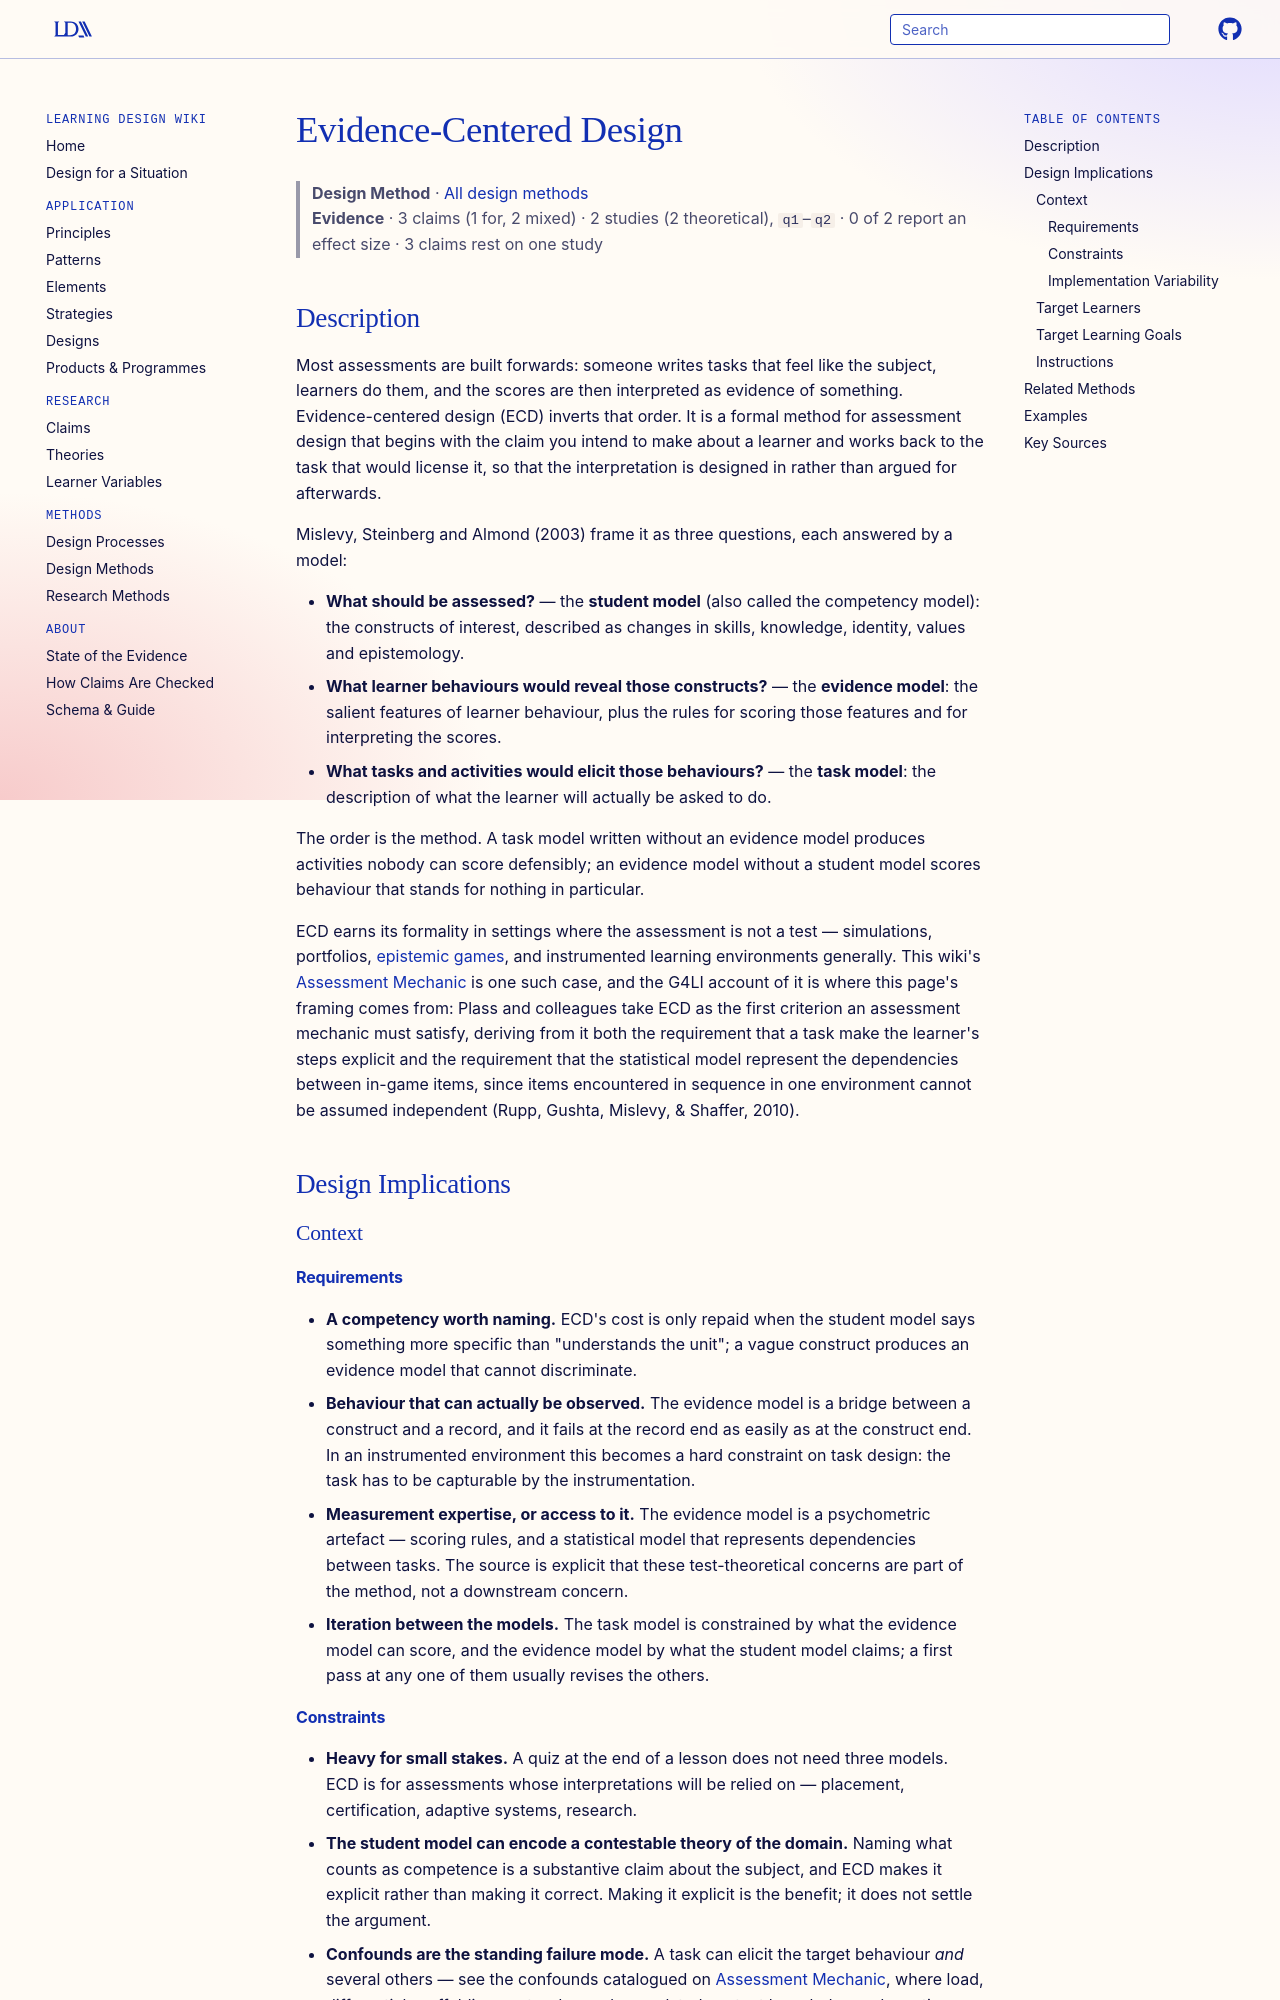

repository: Learning-Design-Alliance/learning-wiki · page: methods/evidence-centered-design/index.html · generator: mkdocs

---
type: method
id: evidence-centered-design
title: Evidence-Centered Design
description: A design method for assessment that works backwards from the claim you want to make — name the competency, then the observable behaviour that would be evidence for it, then the task that elicits that behaviour.
status: review
generated:
  by: claude/unspecified
  at: 2026-09-03
sources:
  - id: mislevy-2003
    resource: "https://doi.org/10.1207/s15366359mea0101_02"
    title: "Mislevy, R. J., Steinberg, L. S., & Almond, R. G. (2003). Focus article: On the structure of educational assessments. Measurement: Interdisciplinary Research and Perspectives, 1(1), 3-62."
    author: "Mislevy, R. J., Steinberg, L. S., & Almond, R. G."
  - id: plass-et-al-2011
    resource: "https://www.researchgate.net/publication/272815253_Learning_Mechanics_and_Assessment_Mechanics_for_Games_for_Learning"
    title: "Plass, J. L., Homer, B. D., Kinzer, C., Frye, J., & Perlin, K. (2011). Learning mechanics and assessment mechanics for games for learning (G4LI White Paper #01/2011, v0.1). Games for Learning Institute."
    author: "Plass, J. L., Homer, B. D., Kinzer, C., Frye, J., & Perlin, K."
---

# Evidence-Centered Design

> **Design Method** · [All design methods](index.md)
> **Evidence** · 3 claims (1 for, 2 mixed) · 2 studies (2 theoretical), `q1`–`q2` · 0 of 2 report an effect size · 3 claims rest on one study

## Description
Most assessments are built forwards: someone writes tasks that feel like the subject, learners do them, and the scores are then interpreted as evidence of something. Evidence-centered design (ECD) inverts that order. It is a formal method for assessment design that begins with the claim you intend to make about a learner and works back to the task that would license it, so that the interpretation is designed in rather than argued for afterwards.

Mislevy, Steinberg and Almond (2003) frame it as three questions, each answered by a model:

- **What should be assessed?** — the **student model** (also called the competency model): the constructs of interest, described as changes in skills, knowledge, identity, values and epistemology.
- **What learner behaviours would reveal those constructs?** — the **evidence model**: the salient features of learner behaviour, plus the rules for scoring those features and for interpreting the scores.
- **What tasks and activities would elicit those behaviours?** — the **task model**: the description of what the learner will actually be asked to do.

The order is the method. A task model written without an evidence model produces activities nobody can score defensibly; an evidence model without a student model scores behaviour that stands for nothing in particular.

ECD earns its formality in settings where the assessment is not a test — simulations, portfolios, [epistemic games](../patterns/epistemic-games.md), and instrumented learning environments generally. This wiki's [Assessment Mechanic](../elements/assessment-mechanic.md) is one such case, and the G4LI account of it is where this page's framing comes from: Plass and colleagues take ECD as the first criterion an assessment mechanic must satisfy, deriving from it both the requirement that a task make the learner's steps explicit and the requirement that the statistical model represent the dependencies between in-game items, since items encountered in sequence in one environment cannot be assumed independent (Rupp, Gushta, Mislevy, & Shaffer, 2010).

## Design Implications

### Context
#### Requirements
- **A competency worth naming.** ECD's cost is only repaid when the student model says something more specific than "understands the unit"; a vague construct produces an evidence model that cannot discriminate.
- **Behaviour that can actually be observed.** The evidence model is a bridge between a construct and a record, and it fails at the record end as easily as at the construct end. In an instrumented environment this becomes a hard constraint on task design: the task has to be capturable by the instrumentation.
- **Measurement expertise, or access to it.** The evidence model is a psychometric artefact — scoring rules, and a statistical model that represents dependencies between tasks. The source is explicit that these test-theoretical concerns are part of the method, not a downstream concern.
- **Iteration between the models.** The task model is constrained by what the evidence model can score, and the evidence model by what the student model claims; a first pass at any one of them usually revises the others.
